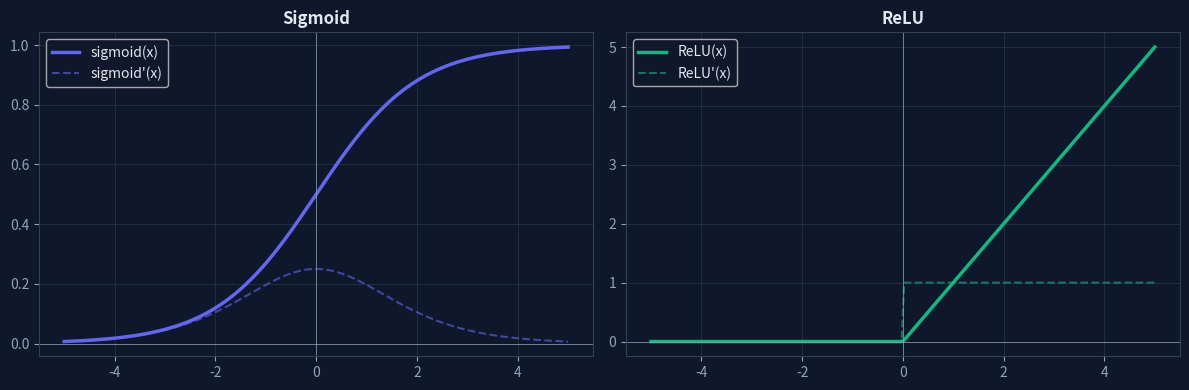

Recreate this plot in Python.
import numpy as np

# np is the standard alias — you will see this in every deep learning codebase
print('NumPy version:', np.__version__)

# From a Python list
a = np.array([1, 2, 3, 4, 5])
print(f'a = {a}')
print(f'Type: {type(a)}')
print(f'Data type (dtype): {a.dtype}')
print(f'Shape: {a.shape}')
print(f'Number of elements: {a.size}')

# Common ways to create arrays
zeros = np.zeros(5)               # 5 zeros
ones = np.ones(3)                  # 3 ones
arange = np.arange(0, 10, 2)      # [0, 2, 4, 6, 8]
linspace = np.linspace(0, 1, 5)   # 5 evenly spaced from 0 to 1
random = np.random.randn(4)       # 4 random numbers from N(0,1)

print(f'zeros:    {zeros}')
print(f'ones:     {ones}')
print(f'arange:   {arange}')
print(f'linspace: {linspace}')
print(f'random:   {np.round(random, 4)}')

# Creating matrices
M = np.array([[1, 2, 3],
              [4, 5, 6]])

print(f'M =\n{M}')
print(f'Shape: {M.shape}  → (rows, columns) = (2, 3)')
print(f'Number of rows: {M.shape[0]}')
print(f'Number of columns: {M.shape[1]}')

# Special matrices
print(f'\nZeros matrix (2x3):\n{np.zeros((2, 3))}')
print(f'\nIdentity matrix (3x3):\n{np.eye(3)}')
print(f'\nRandom matrix (2x3):\n{np.round(np.random.randn(2, 3), 3)}')

M = np.array([[10, 20, 30],
              [40, 50, 60],
              [70, 80, 90]])

print(f'M =\n{M}')
print(f'\nM[0, 0] = {M[0, 0]}    (first row, first column)')
print(f'M[1, 2] = {M[1, 2]}    (second row, third column)')
print(f'M[0, :] = {M[0, :]}    (entire first row)')
print(f'M[:, 1] = {M[:, 1]}    (entire second column)')
print(f'M[0:2, 1:3] =\n{M[0:2, 1:3]}  (submatrix)')

import math

# math.exp works on a single number
print(f'math.exp(1) = {math.exp(1):.4f}')

# But it FAILS on a list or array:
try:
    math.exp([1, 2, 3])
except TypeError as e:
    print(f'math.exp([1,2,3]) ERROR: {e}')

# NumPy handles arrays naturally:
x = np.array([1, 2, 3])
print(f'\nnp.exp([1,2,3]) = {np.exp(x)}  ← applies to every element!')

x = np.array([1, 2, 3, 4])

print(f'x        = {x}')
print(f'np.exp(x)  = {np.round(np.exp(x), 4)}')
print(f'np.log(x)  = {np.round(np.log(x), 4)}')
print(f'np.abs([-1, -2, 3]) = {np.abs(np.array([-1, -2, 3]))}')
print(f'np.sqrt(x) = {np.round(np.sqrt(x), 4)}')

x = np.array([1, 2, 3])

# Scalar operations (apply to every element)
print(f'x + 3     = {x + 3}')
print(f'x * 2     = {x * 2}')
print(f'x ** 2    = {x ** 2}')
print(f'1 / x     = {1 / x}')

# Element-wise operations between arrays
y = np.array([10, 20, 30])
print(f'\nx + y     = {x + y}')
print(f'x * y     = {x * y}       ← element-wise multiplication')
print(f'x / y     = {x / y}')

x = np.array([1, 5, 3, 8, 2])

print(f'x = {x}')
print(f'np.sum(x)  = {np.sum(x)}')
print(f'np.mean(x) = {np.mean(x)}')
print(f'np.max(x)  = {np.max(x)}')
print(f'np.min(x)  = {np.min(x)}')

# With matrices — axis matters!
M = np.array([[1, 2, 3],
              [4, 5, 6]])

print(f'\nM =\n{M}')
print(f'np.sum(M)           = {np.sum(M)}       (sum of all elements)')
print(f'np.sum(M, axis=0)   = {np.sum(M, axis=0)}   (sum along rows → column totals)')
print(f'np.sum(M, axis=1)   = {np.sum(M, axis=1)}    (sum along columns → row totals)')
print(f'np.sum(M, axis=1, keepdims=True) =\n{np.sum(M, axis=1, keepdims=True)}  (keeps 2D shape!)')

# Exercise 2.1: Compute the following without loops.

x = np.array([4, 9, 16, 25])

### START CODE HERE ### (4 lines)
# square_roots = ?       # square root of each element
# reciprocals = ?        # 1/x for each element
# log_values = ?         # natural log of each element
# total = ?              # sum of all elements
### END CODE HERE ###

# Expected output:
# square_roots = [2. 3. 4. 5.]
# reciprocals  = [0.25  0.111 0.0625 0.04]
# log_values   = [1.386 2.197 2.773 3.219]
# total        = 54

# The dangerous rank-1 array
a = np.array([1, 2, 3])
print(f'a = {a}')
print(f'a.shape = {a.shape}      ← rank-1 array (NOT a row or column vector!)')
print(f'a.T = {a.T}')
print(f'a.T.shape = {a.T.shape}  ← transpose does NOTHING on rank-1!')

print()

# The safe column vector
b = np.array([[1], [2], [3]])
print(f'b =\n{b}')
print(f'b.shape = {b.shape}    ← proper column vector')
print(f'b.T = {b.T}')
print(f'b.T.shape = {b.T.shape}  ← transpose works correctly!')

print()

# Converting rank-1 to proper vector
a_col = a.reshape(-1, 1)  # make it (3, 1)
a_row = a.reshape(1, -1)  # make it (1, 3)
print(f'a.reshape(-1, 1).shape = {a_col.shape}  (column vector)')
print(f'a.reshape(1, -1).shape = {a_row.shape}  (row vector)')

# Exercise 3.1: Convert each rank-1 array to the specified shape.

v = np.array([4, 5, 6, 7])

### START CODE HERE ###
# col = ?   # shape should be (4, 1)
# row = ?   # shape should be (1, 4)
### END CODE HERE ###

# Uncomment to check:
# print(f'col.shape = {col.shape}')  # Expected: (4, 1)
# print(f'row.shape = {row.shape}')  # Expected: (1, 4)

v = np.arange(12)  # [0, 1, 2, ..., 11]
print(f'Original: {v}, shape = {v.shape}')

# Reshape into different 2D shapes
print(f'\nReshaped (3, 4):\n{v.reshape(3, 4)}')
print(f'\nReshaped (4, 3):\n{v.reshape(4, 3)}')
print(f'\nReshaped (2, 6):\n{v.reshape(2, 6)}')

# Using -1: "figure out this dimension for me"
print(f'\nv.reshape(-1, 1) shape: {v.reshape(-1, 1).shape}  (12x1 column)')
print(f'v.reshape(1, -1) shape: {v.reshape(1, -1).shape}  (1x12 row)')
print(f'v.reshape(3, -1) shape: {v.reshape(3, -1).shape}  (3 rows, auto cols)')

# Simulating a tiny 3x3 RGB image
image = np.random.rand(3, 3, 3)  # height=3, width=3, channels=3 (RGB)
print(f'Image shape: {image.shape}')
print(f'Total pixels × channels: {image.shape[0] * image.shape[1] * image.shape[2]}')

# Flatten to a column vector
v = image.reshape(-1, 1)
print(f'Flattened shape: {v.shape}')
print(f'First 5 values: {v[:5, 0].round(4)}')

# Exercise 4.1: Flatten an image into a column vector.

def image2vector(image):
    """
    Argument: image -- numpy array of shape (length, height, depth)
    Returns: v -- vector of shape (length*height*depth, 1)
    """
    ### START CODE HERE ### (1 line)

    ### END CODE HERE ###
    return v

# Test
image = np.array([[[0.68, 0.29], [0.91, 0.53], [0.42, 0.45]],
                   [[0.93, 0.97], [0.85, 0.52], [0.20, 0.27]],
                   [[0.61, 0.01], [0.11, 0.50], [0.34, 0.95]]])
print(f'image2vector(image).shape = {image2vector(image).shape}')
# Expected: (18, 1)

def sigmoid(x):
    """
    Compute sigmoid of x. Works for scalars, vectors, and matrices.
    Arguments: x -- a numpy array of any size
    Returns: s -- sigmoid(x)
    """
    s = 1 / (1 + np.exp(-x))
    return s

# Test on different inputs
print(f'sigmoid(0)   = {sigmoid(0):.4f}     (should be 0.5)')
print(f'sigmoid(5)   = {sigmoid(5):.4f}  (close to 1)')
print(f'sigmoid(-5)  = {sigmoid(-5):.4f}  (close to 0)')

x = np.array([1, 2, 3])
print(f'sigmoid([1,2,3]) = {sigmoid(x).round(8)}')

# Exercise 5.1: Compute the gradient of the sigmoid function.
# Formula: sigmoid_derivative(x) = sigmoid(x) * (1 - sigmoid(x))

def sigmoid_derivative(x):
    """
    Compute the gradient of sigmoid with respect to x.
    Arguments: x -- a scalar or numpy array
    Returns: ds -- the computed gradient
    """
    ### START CODE HERE ### (2 lines)

    ### END CODE HERE ###
    return None  # Replace with: return ds

# Test
x = np.array([1, 2, 3])
print(f'sigmoid_derivative([1,2,3]) = {sigmoid_derivative(x)}')
# Expected: [0.19661193  0.10499359  0.04517666]

def relu(x):
    """ReLU activation: max(0, x) element-wise."""
    return np.maximum(0, x)

def relu_derivative(x):
    """Derivative of ReLU."""
    return (x > 0).astype(float)

x = np.array([-3, -1, 0, 1, 3])
print(f'x            = {x}')
print(f'relu(x)      = {relu(x)}')
print(f"relu'(x)     = {relu_derivative(x)}")

import matplotlib.pyplot as plt

plt.rcParams.update({
    'figure.figsize': (12, 4), 'axes.facecolor': '#0F172A',
    'figure.facecolor': '#0F172A', 'text.color': '#E2E8F0',
    'axes.labelcolor': '#E2E8F0', 'xtick.color': '#94A3B8',
    'ytick.color': '#94A3B8', 'axes.edgecolor': '#334155',
    'grid.color': '#334155', 'grid.alpha': 0.5,
})

x = np.linspace(-5, 5, 200)
fig, (ax1, ax2) = plt.subplots(1, 2)

ax1.plot(x, sigmoid(x), color='#6366F1', linewidth=2.5, label='sigmoid(x)')
ax1.plot(x, sigmoid(x) * (1 - sigmoid(x)), '--', color='#6366F1', alpha=0.6, label="sigmoid'(x)")
ax1.set_title('Sigmoid', fontweight='bold'); ax1.legend(); ax1.grid(True)
ax1.axhline(0, color='#94A3B8', lw=0.5); ax1.axvline(0, color='#94A3B8', lw=0.5)

ax2.plot(x, relu(x), color='#10B981', linewidth=2.5, label='ReLU(x)')
ax2.plot(x, relu_derivative(x), '--', color='#10B981', alpha=0.6, label="ReLU'(x)")
ax2.set_title('ReLU', fontweight='bold'); ax2.legend(); ax2.grid(True)
ax2.axhline(0, color='#94A3B8', lw=0.5); ax2.axvline(0, color='#94A3B8', lw=0.5)

plt.tight_layout(); plt.show()

# Broadcasting in action
Z = np.array([[1, 2, 3, 4],
              [5, 6, 7, 8]])   # (2, 4) — 2 neurons, 4 samples

b = np.array([[10],
              [20]])            # (2, 1) — 2 biases

result = Z + b

print(f'Z shape:     {Z.shape}')
print(f'b shape:     {b.shape}')
print(f'Z + b shape: {result.shape}')
print(f'\nZ =\n{Z}')
print(f'b = {b.ravel()}')
print(f'Z + b =\n{result}')
print(f'\n→ Each column had b added to it (broadcasting!)')

# More broadcasting examples
x = np.array([[1, 2, 3]])       # (1, 3) — row vector
y = np.array([[10], [20]])       # (2, 1) — column vector

result = x + y   # (1,3) + (2,1) = (2,3) — both are broadcast!
print(f'(1,3) + (2,1) = {result.shape}')
print(f'Result:\n{result}')

# Scalar broadcast
M = np.array([[1, 2], [3, 4]])
print(f'\nM * 0.01 =\n{M * 0.01}  ← scalar broadcasts to every element')

# Exercise 6.1: What is the shape of each result?
# Write your prediction as a comment, then run.

A = np.random.randn(3, 4)   # (3, 4)
b = np.random.randn(3, 1)   # (3, 1)
c = np.random.randn(1, 4)   # (1, 4)

# Prediction: A + b = shape ?
print(f'A + b: {(A + b).shape}')

# Prediction: A * c = shape ?
print(f'A * c: {(A * c).shape}')

# Prediction: b + c = shape ?
print(f'b + c: {(b + c).shape}')

def softmax(x):
    """
    Compute softmax for each column of x.
    x shape: (classes, samples)
    Returns: same shape, each column sums to 1.
    """
    e_x = np.exp(x - np.max(x, axis=0, keepdims=True))  # stability trick
    return e_x / np.sum(e_x, axis=0, keepdims=True)

# Test with a single sample (column vector)
z = np.array([[2], [1], [0.1]])
s = softmax(z)
print(f'Input z:       {z.ravel()}')
print(f'softmax(z):    {s.ravel().round(4)}')
print(f'Sum:           {s.sum():.4f}  (should be 1.0)')

# Test with a batch of 2 samples
z_batch = np.array([[9, 7],
                     [2, 5],
                     [5, 0]])
s_batch = softmax(z_batch)
print(f'\nBatch softmax:\n{s_batch.round(4)}')
print(f'Column sums: {s_batch.sum(axis=0).round(4)}  (each should be 1.0)')

def normalise_rows(x):
    """Normalise each row of x to have unit L2 norm."""
    norms = np.linalg.norm(x, axis=1, keepdims=True)  # (rows, 1)
    return x / norms

x = np.array([[0, 3, 4],
              [1, 6, 4]])

print(f'Before normalisation:\n{x}')
x_norm = normalise_rows(x)
print(f'\nAfter normalisation:\n{x_norm.round(5)}')
print(f'\nRow norms after: {np.linalg.norm(x_norm, axis=1).round(4)}  (should be [1, 1])')

import time

# Create large vectors
n = 1_000_000
x1 = np.random.rand(n)
x2 = np.random.rand(n)

# === LOOP VERSION ===
tic = time.time()
dot_loop = 0
for i in range(n):
    dot_loop += x1[i] * x2[i]
toc = time.time()
loop_time = (toc - tic) * 1000

# === VECTORISED VERSION ===
tic = time.time()
dot_vec = np.dot(x1, x2)
toc = time.time()
vec_time = (toc - tic) * 1000

print(f'Loop version:       {dot_loop:.4f}  ({loop_time:.1f} ms)')
print(f'Vectorised version: {dot_vec:.4f}  ({vec_time:.2f} ms)')
print(f'\nSpeedup: {loop_time / max(vec_time, 0.001):.0f}x faster!')
print(f'\n→ ALWAYS use vectorised operations in deep learning.')

# Matrix multiplication with @
A = np.array([[1, 2],
              [3, 4],
              [5, 6]])      # (3, 2)
B = np.array([[7, 8, 9],
              [10, 11, 12]])  # (2, 3)

C = A @ B  # (3,2) @ (2,3) = (3,3)
print(f'A: {A.shape}, B: {B.shape}, C = A @ B: {C.shape}')
print(f'C =\n{C}')

# Manual check: C[0,0] = 1*7 + 2*10 = 27
print(f'\nManual: C[0,0] = 1*7 + 2*10 = {1*7 + 2*10} ← matches {C[0,0]}')

# One layer: 3 inputs -> 2 neurons
x = np.array([[0.5], [0.8], [0.2]])   # (3, 1) — one sample
W = np.array([[0.4, 0.6, -0.3],
              [0.1, -0.5, 0.8]])       # (2, 3)
b = np.array([[0.1], [-0.2]])           # (2, 1)

# Forward pass
z = W @ x + b   # (2,3) @ (3,1) + (2,1) = (2,1)
a = sigmoid(z)

print(f'z = W @ x + b = {z.ravel().round(4)}')
print(f'a = sigmoid(z) = {a.ravel().round(4)}')

# Manual verification
z0 = 0.4*0.5 + 0.6*0.8 + (-0.3)*0.2 + 0.1
z1 = 0.1*0.5 + (-0.5)*0.8 + 0.8*0.2 + (-0.2)
print(f'\nManual: z[0] = {z0}, z[1] = {z1}')

# Processing 4 samples simultaneously
X = np.array([[0, 0, 1, 1],
              [0, 1, 0, 1]])   # (2, 4) — 2 features, 4 samples

W = np.array([[0.3, -0.5],
              [0.7,  0.2]])    # (2, 2) — 2 neurons, 2 inputs
b = np.array([[0.1], [-0.1]])  # (2, 1)

Z = W @ X + b  # (2,2) @ (2,4) + (2,1) = (2,4)  ← broadcasting adds b to each column
A = sigmoid(Z)

print(f'X shape: {X.shape} (features x samples)')
print(f'W shape: {W.shape} (neurons x inputs)')
print(f'b shape: {b.shape} (neurons x 1)')
print(f'Z = W@X + b: {Z.shape} (neurons x samples)')
print(f'A = sigmoid(Z): {A.shape}')
print(f'\nPredictions for each sample:\n{A.round(4)}')

# Exercise 10.1: Implement forward propagation through two layers.

def two_layer_forward(X, W1, b1, W2, b2):
    """
    X: input, shape (n_in, m)
    W1, b1: hidden layer params
    W2, b2: output layer params
    Returns: A2 (predictions), shape (n_out, m)
    """
    ### START CODE HERE ### (4 lines)
    # Z1 = ?
    # A1 = ?
    # Z2 = ?
    # A2 = ?
    ### END CODE HERE ###
    return A2

# Test:
# np.random.seed(42)
# X = np.array([[0,0,1,1],[0,1,0,1]])  # (2,4)
# W1 = np.random.randn(3, 2) * 0.5; b1 = np.zeros((3,1))
# W2 = np.random.randn(1, 3) * 0.5; b2 = np.zeros((1,1))
# output = two_layer_forward(X, W1, b1, W2, b2)
# print(f'Output shape: {output.shape}')  # Expected: (1, 4)

def L1_loss(y_hat, y):
    """L1 loss (mean absolute error)."""
    return np.mean(np.abs(y - y_hat))

def L2_loss(y_hat, y):
    """L2 loss (mean squared error)."""
    return np.mean((y - y_hat) ** 2)

y_hat = np.array([0.9, 0.2, 0.1, 0.4, 0.9])
y     = np.array([1.0, 0.0, 0.0, 1.0, 1.0])

print(f'Predictions: {y_hat}')
print(f'True labels: {y}')
print(f'L1 loss: {L1_loss(y_hat, y):.4f}')
print(f'L2 loss: {L2_loss(y_hat, y):.4f}')

# Exercise 11.1

def L1(yhat, y):
    ### START CODE HERE ### (1 line)
    loss = None
    ### END CODE HERE ###
    return loss

def L2(yhat, y):
    ### START CODE HERE ### (1 line)
    loss = None
    ### END CODE HERE ###
    return loss

# Test:
# yhat = np.array([.9, 0.2, 0.1, .4, .9])
# y = np.array([1, 0, 0, 1, 1])
# print(f'L1 = {L1(yhat, y)}')   # Expected: 0.22
# print(f'L2 = {L2(yhat, y)}')   # Expected: 0.086

def binary_cross_entropy(y_true, y_pred):
    eps = 1e-15
    y_pred = np.clip(y_pred, eps, 1 - eps)
    return -np.mean(y_true * np.log(y_pred) + (1 - y_true) * np.log(1 - y_pred))

y = np.array([1, 0, 1, 0, 1])
y_good  = np.array([0.9, 0.1, 0.8, 0.2, 0.95])
y_bad   = np.array([0.5, 0.5, 0.5, 0.5, 0.5])
y_awful = np.array([0.1, 0.9, 0.2, 0.8, 0.1])

print(f'BCE (good predictions):   {binary_cross_entropy(y, y_good):.4f}')
print(f'BCE (random predictions): {binary_cross_entropy(y, y_bad):.4f}')
print(f'BCE (awful predictions):  {binary_cross_entropy(y, y_awful):.4f}')
print(f'\n→ Better predictions give LOWER loss.')

y_true = np.array([1, 0, 1, 1, 0, 1, 0, 0, 1, 0])
y_pred = np.array([1, 0, 1, 0, 0, 1, 1, 0, 1, 0])

# Boolean masks — no loops needed!
TP = np.sum((y_pred == 1) & (y_true == 1))
TN = np.sum((y_pred == 0) & (y_true == 0))
FP = np.sum((y_pred == 1) & (y_true == 0))
FN = np.sum((y_pred == 0) & (y_true == 1))

accuracy  = (TP + TN) / len(y_true)
precision = TP / (TP + FP)
recall    = TP / (TP + FN)
f1 = 2 * precision * recall / (precision + recall)

print(f'TP={TP}, TN={TN}, FP={FP}, FN={FN}')
print(f'Accuracy:  {accuracy:.4f}')
print(f'Precision: {precision:.4f}')
print(f'Recall:    {recall:.4f}')
print(f'F1-Score:  {f1:.4f}')

# === DATA ===
X = np.array([[0, 0, 1, 1],
              [0, 1, 0, 1]])   # (2, 4)
Y = np.array([[0, 1, 1, 0]])   # (1, 4)

# === INITIALISE WEIGHTS ===
np.random.seed(42)
W1 = np.random.randn(3, 2) * 0.5   # (3, 2) — 3 hidden, 2 inputs
b1 = np.zeros((3, 1))               # (3, 1)
W2 = np.random.randn(1, 3) * 0.5   # (1, 3) — 1 output, 3 hidden
b2 = np.zeros((1, 1))               # (1, 1)

print('=== Shapes ===')
print(f'X:  {X.shape},  W1: {W1.shape},  b1: {b1.shape}')
print(f'             W2: {W2.shape},  b2: {b2.shape}')
print(f'Total params: {W1.size + b1.size + W2.size + b2.size}')

# === FORWARD PROPAGATION ===
# Layer 1: hidden
Z1 = W1 @ X + b1          # (3,2)@(2,4) + (3,1) = (3,4) — broadcasting!
A1 = sigmoid(Z1)            # (3,4)

# Layer 2: output
Z2 = W2 @ A1 + b2         # (1,3)@(3,4) + (1,1) = (1,4) — broadcasting!
A2 = sigmoid(Z2)            # (1,4)

# === LOSS ===
loss = binary_cross_entropy(Y, A2)

# === METRICS ===
preds = (A2 >= 0.5).astype(int)
accuracy = np.mean(preds == Y)

print(f'\n=== Results ===')
print(f'Predictions:  {A2.round(4)}')
print(f'True labels:  {Y}')
print(f'Hard preds:   {preds}')
print(f'BCE Loss:     {loss:.4f}')
print(f'Accuracy:     {accuracy:.0%}')
print(f'\n(Random weights → poor predictions. Training will fix this!)')

def single_neuron(x, w, b, activation='sigmoid'):
    """
    x: input, shape (n, 1)
    w: weights, shape (1, n)
    b: bias, scalar
    activation: 'sigmoid' or 'relu'
    Returns: output, scalar
    """
    ### START CODE HERE ###

    ### END CODE HERE ###
    pass

# Test:
# x = np.array([[0.5], [0.8], [0.2]])
# w = np.array([[0.4, 0.6, -0.3]])
# print(single_neuron(x, w, 0.1, 'sigmoid'))

def count_params(layers):
    total = 0
    for l in range(1, len(layers)):
        total += layers[l] * layers[l-1] + layers[l]
    return total

### START CODE HERE ###
# hand_calculation = ?
### END CODE HERE ###

print(f'[5, 10, 3, 1] parameters: {count_params([5, 10, 3, 1])}')
# Your hand calculation should match!

def compute_metrics(y_true, y_pred):
    """Return dict with accuracy, precision, recall, f1."""
    ### START CODE HERE ###

    ### END CODE HERE ###
    pass

# Test:
# m = compute_metrics(np.array([1,0,1,1,0]), np.array([1,0,0,1,0]))
# print(m)  # accuracy=0.8, precision=1.0, recall=0.667, f1=0.8

def forward_pass(X, params):
    """
    X: input, shape (n_in, m)
    params: dict with 'W1','b1','W2','b2'
    Returns: predictions shape (1, m)
    """
    ### START CODE HERE ###

    ### END CODE HERE ###
    pass

# Test:
# np.random.seed(42)
# params = {
#     'W1': np.random.randn(4, 2)*0.5, 'b1': np.zeros((4,1)),
#     'W2': np.random.randn(1, 4)*0.5, 'b2': np.zeros((1,1))
# }
# X = np.array([[0,0,1,1],[0,1,0,1]])
# out = forward_pass(X, params)
# print(f'Shape: {out.shape}, Values: {out.round(4)}')
